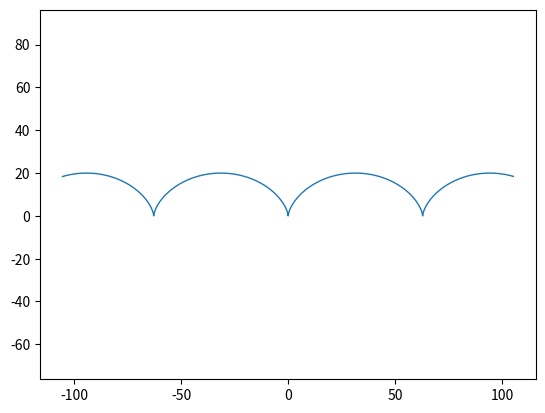

Here is the Python script that generated this plot:
import matplotlib.pyplot as plt
import numpy as np

def cikl(R=10):
    t = np.arange(-10, 10, 0.01)

    x = R * (t - (np.sin (t)) )
    y = R * (1 - (np.cos (t)) ) 

    plt.plot(x, y, ls='-', lw = 1)
    plt.axis('equal')
    plt.savefig('task1_cikloida.png')

if __name__ == "__main__":
    cikl()
